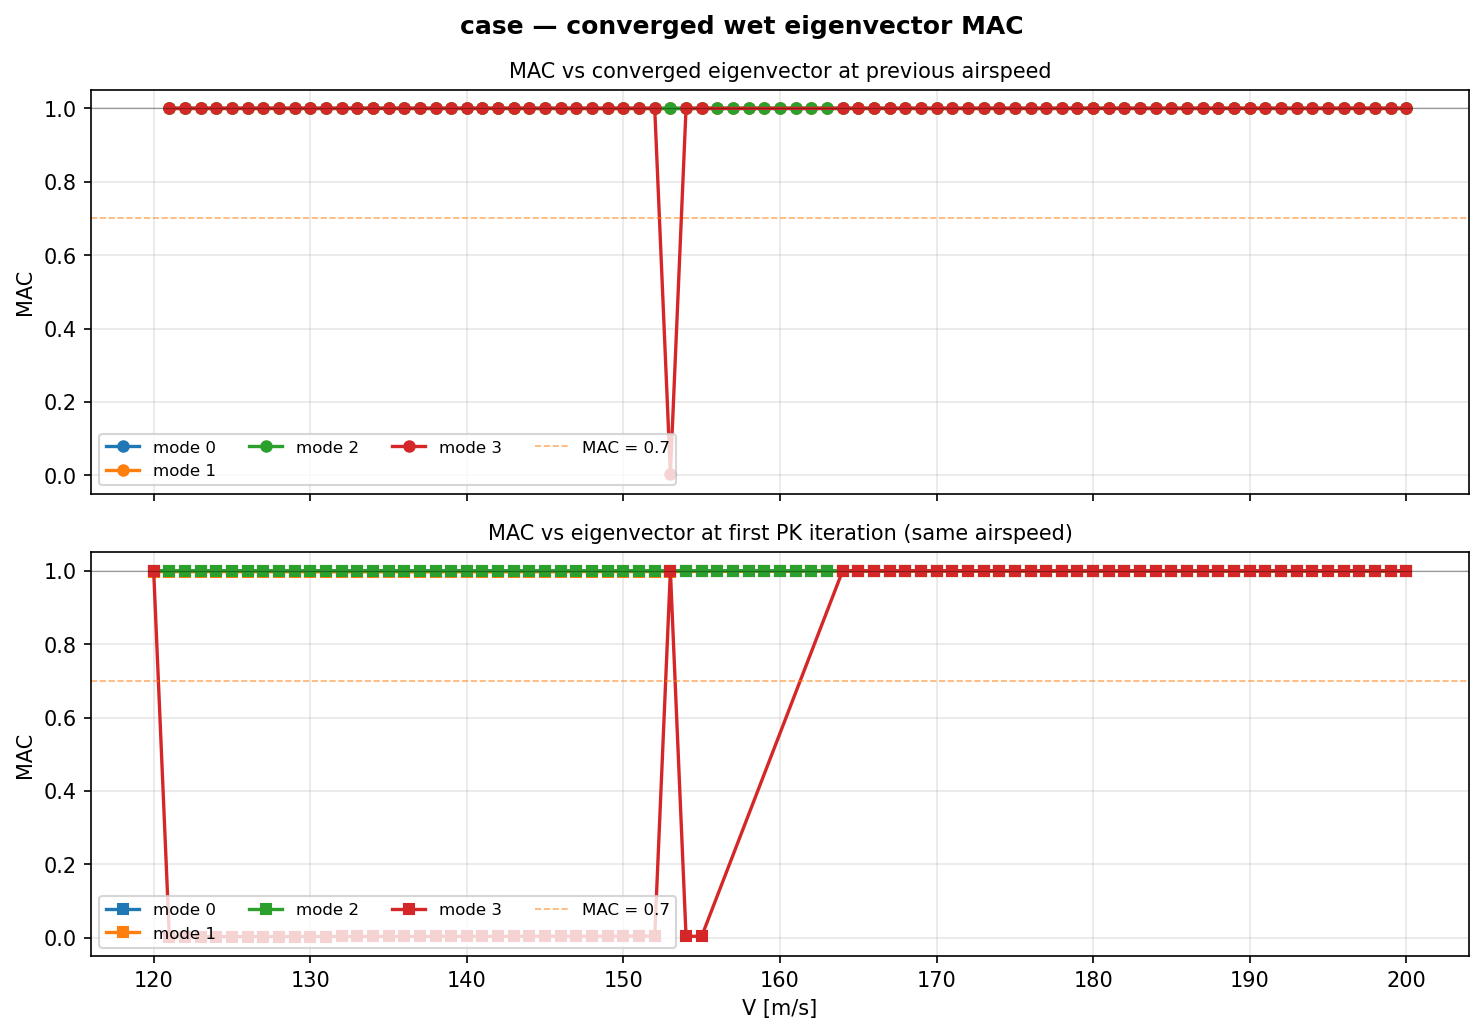

The data file committed next to this chart (first rows):
Velocity_m_s, Mode, Iteration_at_convergence, MAC_vs_previous_velocity, MAC_vs_first_iteration
1.200000e+02, 0, 3, , 9.998858e-01
1.210000e+02, 0, 1, 9.999945e-01, 1.000000e+00
1.220000e+02, 0, 1, 9.999944e-01, 1.000000e+00
1.230000e+02, 0, 1, 9.999940e-01, 1.000000e+00
1.240000e+02, 0, 1, 9.999937e-01, 1.000000e+00
1.250000e+02, 0, 1, 9.999933e-01, 1.000000e+00
1.260000e+02, 0, 1, 9.999929e-01, 1.000000e+00
1.270000e+02, 0, 1, 9.999924e-01, 1.000000e+00
1.280000e+02, 0, 1, 9.999919e-01, 1.000000e+00
1.290000e+02, 0, 1, 9.999914e-01, 1.000000e+00
1.300000e+02, 0, 1, 9.999908e-01, 1.000000e+00
1.310000e+02, 0, 1, 9.999902e-01, 1.000000e+00
1.320000e+02, 0, 1, 9.999895e-01, 1.000000e+00
1.330000e+02, 0, 1, 9.999887e-01, 1.000000e+00
1.340000e+02, 0, 1, 9.999879e-01, 1.000000e+00
1.350000e+02, 0, 1, 9.999870e-01, 1.000000e+00
1.360000e+02, 0, 1, 9.999861e-01, 1.000000e+00
1.370000e+02, 0, 1, 9.999850e-01, 1.000000e+00
1.380000e+02, 0, 1, 9.999839e-01, 1.000000e+00
1.390000e+02, 0, 1, 9.999827e-01, 1.000000e+00
1.400000e+02, 0, 1, 9.999813e-01, 1.000000e+00
1.410000e+02, 0, 1, 9.999798e-01, 1.000000e+00
1.420000e+02, 0, 1, 9.999782e-01, 1.000000e+00
1.430000e+02, 0, 1, 9.999764e-01, 1.000000e+00
1.440000e+02, 0, 1, 9.999745e-01, 1.000000e+00
1.450000e+02, 0, 1, 9.999725e-01, 1.000000e+00
1.460000e+02, 0, 1, 9.999703e-01, 1.000000e+00
1.470000e+02, 0, 1, 9.999679e-01, 1.000000e+00
1.480000e+02, 0, 1, 9.999654e-01, 1.000000e+00
1.490000e+02, 0, 1, 9.999627e-01, 1.000000e+00
1.500000e+02, 0, 1, 9.999598e-01, 1.000000e+00
1.510000e+02, 0, 1, 9.999569e-01, 1.000000e+00
1.520000e+02, 0, 1, 9.999538e-01, 1.000000e+00
1.530000e+02, 0, 1, 9.999507e-01, 1.000000e+00
1.540000e+02, 0, 1, 9.999475e-01, 1.000000e+00
1.550000e+02, 0, 1, 9.999444e-01, 1.000000e+00
1.560000e+02, 0, 1, 9.999413e-01, 1.000000e+00
1.570000e+02, 0, 1, 9.999383e-01, 1.000000e+00
1.580000e+02, 0, 1, 9.999355e-01, 1.000000e+00
1.590000e+02, 0, 1, 9.999329e-01, 9.999999e-01
1.600000e+02, 0, 1, 9.999305e-01, 9.999999e-01
1.610000e+02, 0, 1, 9.999284e-01, 9.999999e-01
1.620000e+02, 0, 1, 9.999266e-01, 9.999999e-01
1.630000e+02, 0, 1, 9.999251e-01, 9.999999e-01
1.640000e+02, 0, 1, 9.999238e-01, 9.999999e-01
1.650000e+02, 0, 1, 9.999229e-01, 9.999999e-01
1.660000e+02, 0, 1, 9.999221e-01, 9.999999e-01
1.670000e+02, 0, 1, 9.999217e-01, 9.999998e-01
1.680000e+02, 0, 1, 9.999214e-01, 9.999998e-01
1.690000e+02, 0, 1, 9.999212e-01, 9.999998e-01
1.700000e+02, 0, 1, 9.999208e-01, 9.999998e-01
1.710000e+02, 0, 1, 9.999210e-01, 9.999998e-01
1.720000e+02, 0, 1, 9.999213e-01, 9.999997e-01
1.730000e+02, 0, 1, 9.999218e-01, 9.999997e-01
1.740000e+02, 0, 1, 9.999223e-01, 9.999997e-01
1.750000e+02, 0, 1, 9.999229e-01, 9.999997e-01
1.760000e+02, 0, 1, 9.999235e-01, 9.999997e-01
1.770000e+02, 0, 1, 9.999242e-01, 9.999997e-01
1.780000e+02, 0, 1, 9.999249e-01, 9.999996e-01
1.790000e+02, 0, 1, 9.999256e-01, 9.999996e-01
... 256 more rows
